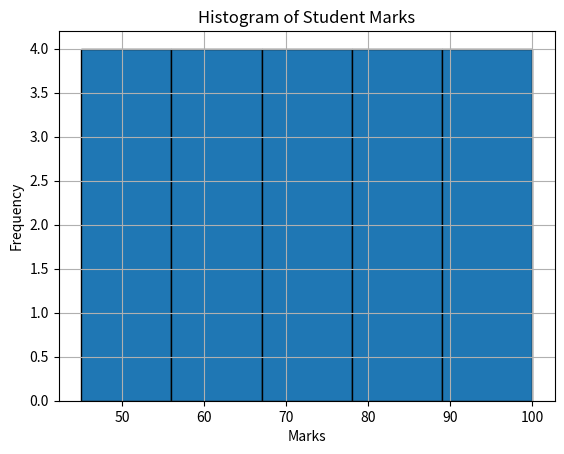

Python code for this plot:
# Histogram
import matplotlib.pyplot as plt

# Sample data (Student Marks)
marks = [45, 50, 55, 60, 65, 70, 75, 80, 85, 90, 
         55, 60, 65, 70, 75, 80, 85, 90, 95, 100]

# Create Histogram
plt.hist(marks, bins=5, edgecolor='black')

# Add labels and title
plt.title("Histogram of Student Marks")
plt.xlabel("Marks")
plt.ylabel("Frequency")

# Display grid
plt.grid(True)

# Show the plot
plt.show()
